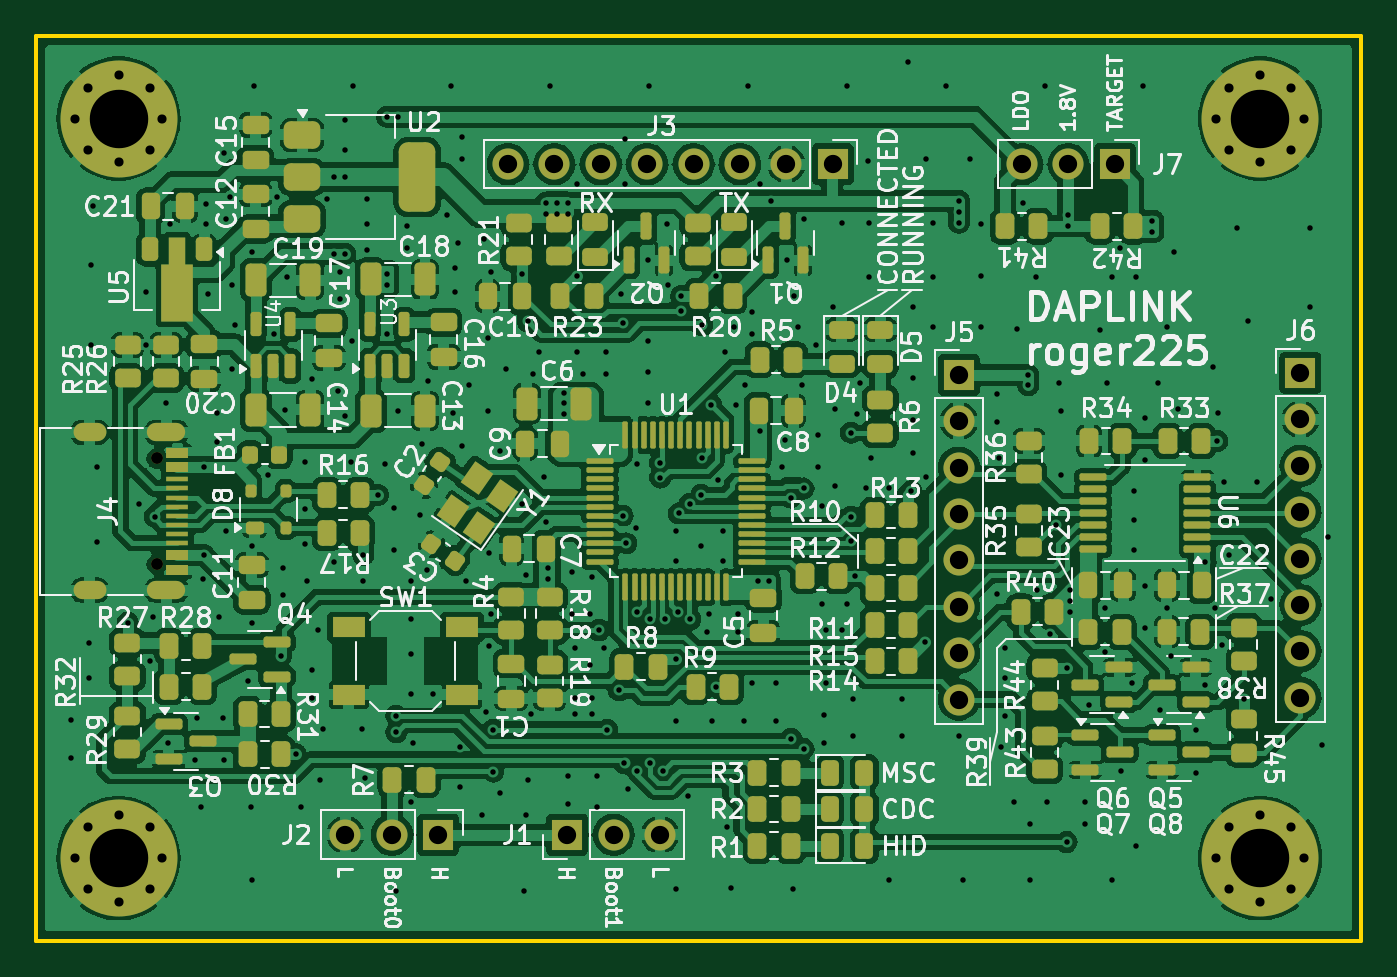
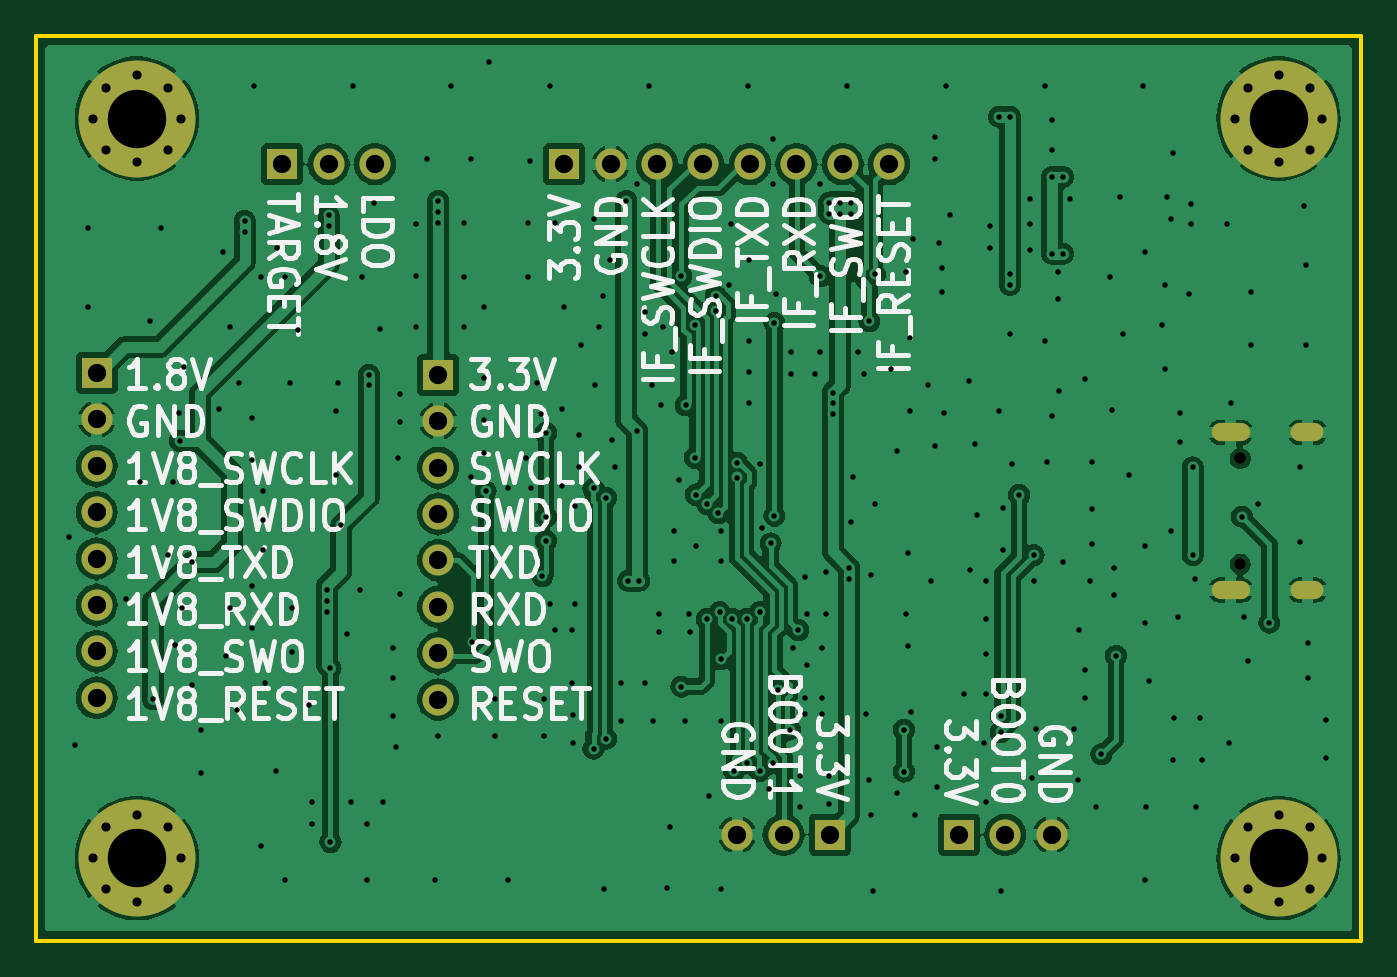
Circuit board: 11 layer files. Board 72.5 x 49.5 mm.
- bottom_copper: DapLink_STM32F103CBT6-B_Cu.gbr (177921 bytes)
- bottom_mask: DapLink_STM32F103CBT6-B_Mask.gbr (2822 bytes)
- paste: DapLink_STM32F103CBT6-B_Paste.gbr (464 bytes)
- bottom_silk: DapLink_STM32F103CBT6-B_Silkscreen.gbr (72527 bytes)
- outline: DapLink_STM32F103CBT6-Edge_Cuts.gbr (618 bytes)
- top_copper: DapLink_STM32F103CBT6-F_Cu.gbr (365551 bytes)
- top_mask: DapLink_STM32F103CBT6-F_Mask.gbr (15778 bytes)
- paste: DapLink_STM32F103CBT6-F_Paste.gbr (13437 bytes)
- top_silk: DapLink_STM32F103CBT6-F_Silkscreen.gbr (181229 bytes)
- drill: DapLink_STM32F103CBT6-NPTH.drl (362 bytes)
- drill: DapLink_STM32F103CBT6-PTH.drl (8287 bytes)

=== bottom_copper: DapLink_STM32F103CBT6-B_Cu.gbr (177921 bytes, source omitted) ===
=== bottom_mask: DapLink_STM32F103CBT6-B_Mask.gbr ===
%TF.GenerationSoftware,KiCad,Pcbnew,8.0.4*%
%TF.CreationDate,2024-08-18T22:57:54+08:00*%
%TF.ProjectId,DapLink_STM32F103CBT6,4461704c-696e-46b5-9f53-544d33324631,rev?*%
%TF.SameCoordinates,Original*%
%TF.FileFunction,Soldermask,Bot*%
%TF.FilePolarity,Negative*%
%FSLAX46Y46*%
G04 Gerber Fmt 4.6, Leading zero omitted, Abs format (unit mm)*
G04 Created by KiCad (PCBNEW 8.0.4) date 2024-08-18 22:57:54*
%MOMM*%
%LPD*%
G01*
G04 APERTURE LIST*
%ADD10C,0.800000*%
%ADD11C,6.400000*%
%ADD12R,1.700000X1.700000*%
%ADD13O,1.700000X1.700000*%
%ADD14C,0.650000*%
%ADD15O,2.100000X1.000000*%
%ADD16O,1.800000X1.000000*%
G04 APERTURE END LIST*
D10*
%TO.C,H1*%
X38100000Y-68500000D03*
X38802944Y-66802944D03*
X38802944Y-70197056D03*
X40500000Y-66100000D03*
D11*
X40500000Y-68500000D03*
D10*
X40500000Y-70900000D03*
X42197056Y-66802944D03*
X42197056Y-70197056D03*
X42900000Y-68500000D03*
%TD*%
D12*
%TO.C,J3*%
X79600000Y-71000000D03*
D13*
X77060000Y-71000000D03*
X74520000Y-71000000D03*
X71980000Y-71000000D03*
X69440000Y-71000000D03*
X66900000Y-71000000D03*
X64360000Y-71000000D03*
X61820000Y-71000000D03*
%TD*%
D12*
%TO.C,J2*%
X58000000Y-107700000D03*
D13*
X55460000Y-107700000D03*
X52920000Y-107700000D03*
%TD*%
D14*
%TO.C,J4*%
X42605000Y-87110000D03*
X42605000Y-92890000D03*
D15*
X43125000Y-85680000D03*
D16*
X38925000Y-85680000D03*
D15*
X43125000Y-94320000D03*
D16*
X38925000Y-94320000D03*
%TD*%
D12*
%TO.C,J1*%
X65060000Y-107700000D03*
D13*
X67600000Y-107700000D03*
X70140000Y-107700000D03*
%TD*%
D10*
%TO.C,H4*%
X100600000Y-109000000D03*
X101302944Y-107302944D03*
X101302944Y-110697056D03*
X103000000Y-106600000D03*
D11*
X103000000Y-109000000D03*
D10*
X103000000Y-111400000D03*
X104697056Y-107302944D03*
X104697056Y-110697056D03*
X105400000Y-109000000D03*
%TD*%
D12*
%TO.C,J7*%
X95040000Y-71000000D03*
D13*
X92500000Y-71000000D03*
X89960000Y-71000000D03*
%TD*%
D10*
%TO.C,H3*%
X100600000Y-68500000D03*
X101302944Y-66802944D03*
X101302944Y-70197056D03*
X103000000Y-66100000D03*
D11*
X103000000Y-68500000D03*
D10*
X103000000Y-70900000D03*
X104697056Y-66802944D03*
X104697056Y-70197056D03*
X105400000Y-68500000D03*
%TD*%
D12*
%TO.C,J6*%
X105200000Y-82425000D03*
D13*
X105200000Y-84965000D03*
X105200000Y-87505000D03*
X105200000Y-90045000D03*
X105200000Y-92585000D03*
X105200000Y-95125000D03*
X105200000Y-97665000D03*
X105200000Y-100205000D03*
%TD*%
D12*
%TO.C,J5*%
X86500000Y-82525000D03*
D13*
X86500000Y-85065000D03*
X86500000Y-87605000D03*
X86500000Y-90145000D03*
X86500000Y-92685000D03*
X86500000Y-95225000D03*
X86500000Y-97765000D03*
X86500000Y-100305000D03*
%TD*%
D10*
%TO.C,H2*%
X38100000Y-109000000D03*
X38802944Y-107302944D03*
X38802944Y-110697056D03*
X40500000Y-106600000D03*
D11*
X40500000Y-109000000D03*
D10*
X40500000Y-111400000D03*
X42197056Y-107302944D03*
X42197056Y-110697056D03*
X42900000Y-109000000D03*
%TD*%
M02*

=== paste: DapLink_STM32F103CBT6-B_Paste.gbr ===
%TF.GenerationSoftware,KiCad,Pcbnew,8.0.4*%
%TF.CreationDate,2024-08-18T22:57:54+08:00*%
%TF.ProjectId,DapLink_STM32F103CBT6,4461704c-696e-46b5-9f53-544d33324631,rev?*%
%TF.SameCoordinates,Original*%
%TF.FileFunction,Paste,Bot*%
%TF.FilePolarity,Positive*%
%FSLAX46Y46*%
G04 Gerber Fmt 4.6, Leading zero omitted, Abs format (unit mm)*
G04 Created by KiCad (PCBNEW 8.0.4) date 2024-08-18 22:57:54*
%MOMM*%
%LPD*%
G01*
G04 APERTURE LIST*
G04 APERTURE END LIST*
M02*

=== bottom_silk: DapLink_STM32F103CBT6-B_Silkscreen.gbr (72527 bytes, source omitted) ===
=== outline: DapLink_STM32F103CBT6-Edge_Cuts.gbr ===
%TF.GenerationSoftware,KiCad,Pcbnew,8.0.4*%
%TF.CreationDate,2024-08-18T22:57:54+08:00*%
%TF.ProjectId,DapLink_STM32F103CBT6,4461704c-696e-46b5-9f53-544d33324631,rev?*%
%TF.SameCoordinates,Original*%
%TF.FileFunction,Profile,NP*%
%FSLAX46Y46*%
G04 Gerber Fmt 4.6, Leading zero omitted, Abs format (unit mm)*
G04 Created by KiCad (PCBNEW 8.0.4) date 2024-08-18 22:57:54*
%MOMM*%
%LPD*%
G01*
G04 APERTURE LIST*
%TA.AperFunction,Profile*%
%ADD10C,0.200000*%
%TD*%
G04 APERTURE END LIST*
D10*
X36000000Y-64000000D02*
X108500000Y-64000000D01*
X108500000Y-113500000D01*
X36000000Y-113500000D01*
X36000000Y-64000000D01*
M02*

=== top_copper: DapLink_STM32F103CBT6-F_Cu.gbr (365551 bytes, source omitted) ===
=== top_mask: DapLink_STM32F103CBT6-F_Mask.gbr (15778 bytes, source omitted) ===
=== paste: DapLink_STM32F103CBT6-F_Paste.gbr (13437 bytes, source omitted) ===
=== top_silk: DapLink_STM32F103CBT6-F_Silkscreen.gbr (181229 bytes, source omitted) ===
=== drill: DapLink_STM32F103CBT6-NPTH.drl ===
M48
; DRILL file {KiCad 8.0.4} date 2024-08-18T22:57:52+0800
; FORMAT={-:-/ absolute / inch / decimal}
; #@! TF.CreationDate,2024-08-18T22:57:52+08:00
; #@! TF.GenerationSoftware,Kicad,Pcbnew,8.0.4
; #@! TF.FileFunction,NonPlated,1,2,NPTH
FMAT,2
INCH
; #@! TA.AperFunction,NonPlated,NPTH,ComponentDrill
T1C0.0256
%
G90
G05
T1
X1.6774Y-3.4295
X1.6774Y-3.6571
M30

=== drill: DapLink_STM32F103CBT6-PTH.drl (8287 bytes, source omitted) ===
